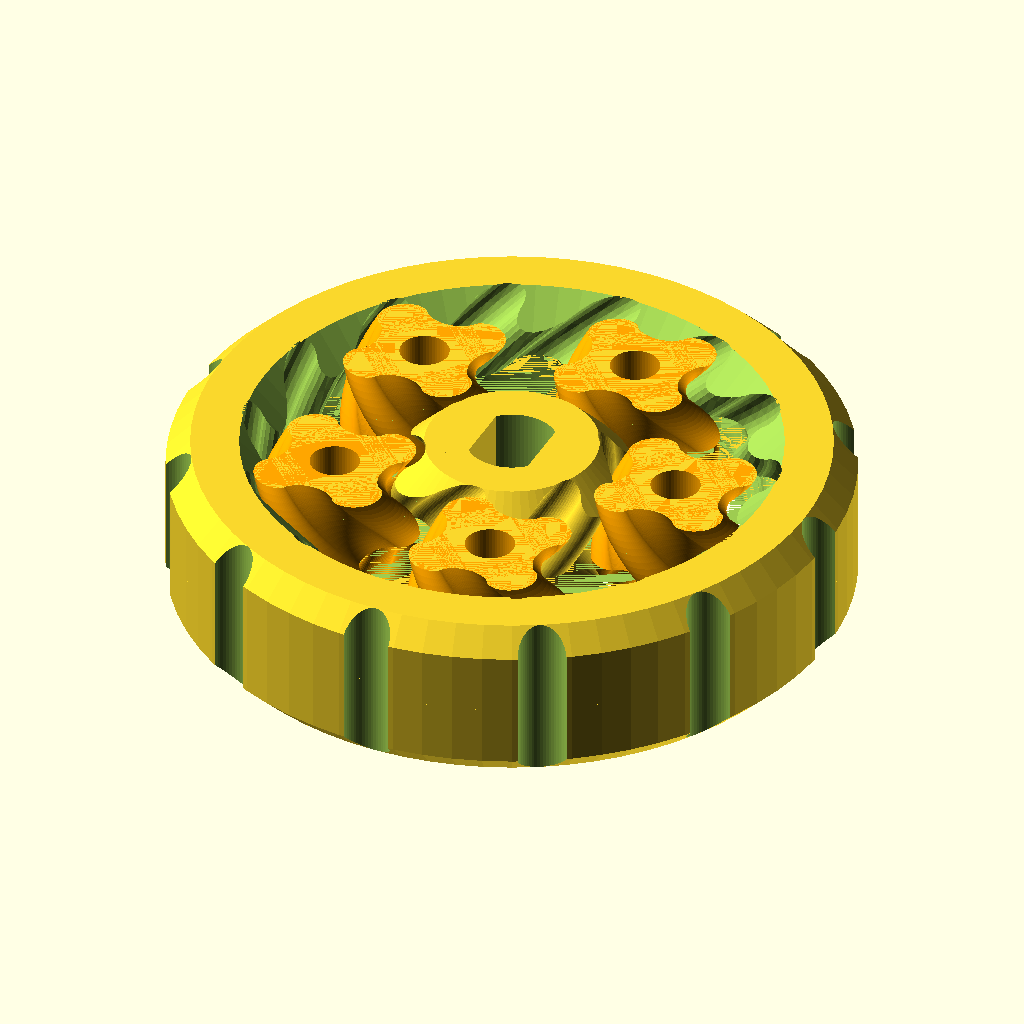
Cell 1: the model at its default parameters.
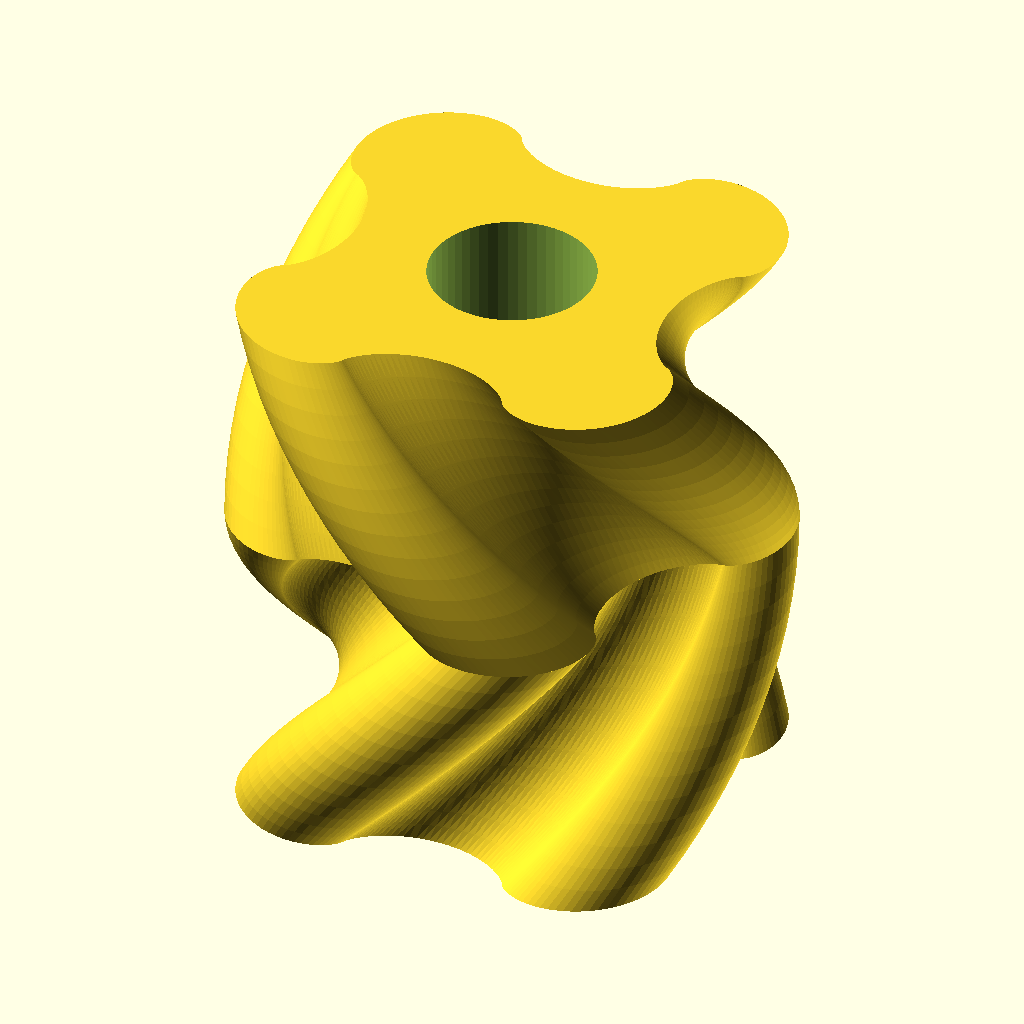
Cell 2 — part set to "planet", the other parameters unchanged.
The same orthographic view direction (rotation 55°, 0°, 25°; colour scheme Cornfield) for every cell, with the view re-fitted per cell, so scale and position can differ between cells.
The OpenSCAD source (inputs/thingiverse/files/thing-488993/Customizable-Planetary-Gearset-Cycloidical/cycloid-planetary-gearset-2014-10-05-2.2.scad):
/*
date: 2014-10
author: Lukas Süss aka mechadense
title: cycloidical bearing
license: CC-BY


## Instructions:

If you print splitted parts you need their mirrored versions too.

The grooves on the outside of the ring are for blocking rotation with pieces of filament. The cylinder where the bearing goes in needs to have matching grooves.

Use jitter if your slicer offers this option.
Printing parts seperately for post assembly makes stringing impossible and may allow for tighter tolerances. But keep the minimum time per layer high enough for the small planets to not deform.
Use nylon if you have such filament at hand.

The 45° bevel cutoffs help preventing fusion of planets with sun and ring when the part is printed assambled and the first layer is squished.
The bevel cutoffs also can aid assembly when the part is printed in seperate pieces.
They look nice too but also weaken the bearings strenght a bit and make it harder to judge the choosen clearance by eye.


## Description:


A bit about some hidden logic in planetary gears:

Not every combination of tooth numbers allows to distribute the planets equally around the circumference. If the combination allows equal (equiangular) distribution it can be that the planets are a multiple of the minimal mounting distance away from one another (they are not maximally closely packed) making the bearing weaker than it could be.

To allow more tooth number combinations and have the planets as closely/tightly packed as possible the planets can be organised in groups (which is done here). For this the greatest common divisor of the gear teeth numbers defines the number of planet groups (starting points for filling). The number of sun and planet teeth is then defined by multiplicators to that common divisor.

The cycloidical shape of the teeth allows (and requires for small prints) toothnumbers smaller than in involute gears. The compatible tooth number combinations thus become more sparse. Groupling planets by the gcd value and distributing then in patches around the circumference allows more options.


Cycloidical profile pros and cons:
  + smaller toothnumber possible - more compact design possible
  + stronger for same pitch - less fragile teeth than involute profile
  (-) pressure angle can't be adjusted
  (+) it has less parameters than "normal" gears
  (-) pressure angle is varying max-zero-max -> potential vibration -> more wear & friction
  (+) wider contact area (concave on convex) -> less wear & friction
  ? more efficient than involute profile ?
  (-) distance between axles is not continuously variable (irrelevent here)
  (-) harder for subtractive manufacturing 
  + smooth profile -> allows higher printing speeds



---------------------

minimal_angle_between_mounting_positions = 360° / (sunteeth + ringteeth)
angle_for_equidistant_planets = 360° / number_of_planets
ringteeth = sunteeth +2*planetteeth

How to modify the cycloid gear base formula for clearances:
dpitch = dbase * nteeth
dbase_ = dbase-clr/nteeth => dpitch_ = dpi//set 0.05 for flickering supression - may be 
rbase_ = rbase-(clr/2)/nteeth => rpitch_ = rpitch - clr/2

##################


TODO:

* crashes on bad height basesize cmbinations - why ??

* make coupling part sun to planets 
if secoupled -> mechanical least resistance sistribution nodes (multidifferentials)
if coupled -> planetary geartrains



maybe later:

* echo outer gear diameter if active ...
* measure angles from vertical instead of horizontal
* understand how and why the meshing correction turn angle for the sun gear works
* port to a library version?
* keep outer bevel size equal to inner ones or not ?
  stacking plate allowing for multidifferentials
  (== mechanical multipath distribution nodes) or gearboxes
* add angle offsets at shifted excenter position (prepared but opted to not include them)
* find out what exactly in the filtered out crash cases 1X1
* detect (& filter out) cases of unavoidable overlapping gears (check FRINGE CASES!!)

ISSUE:
creating a second part with 
the same radius for the planet centers but other parameters may be problematic

*/


echo("-------------------------------");

/* [resolution] */

//set 0.05 for flickering supression - may be bad for some slicers
eps = 0;
// clearing
clr = 0.3; // 0.2 too vew for direct print 0.4 too much
// angle per edge
$fa = 5;
// minimal length per edge
$fs = 0.2;

pi = 3.141592653*1;


info1 = "Note the tab bar above!";


// 146 testprinted :S
// some nice main parameter combinations: >this<
// 122 >>125<< 128
// 124
// 122 >125< 128 -- ((131)) >>133<< >135< 137 -- (144) >146< >>148<< -- 
// (152) (153) 158 -- 164 167 -- (172) 175 
// (212) >>213<< 214 222 (i223i) >224< (i225i) 226 
// (411) (412) 413 (422) (423) 424 (311) >312< i313i (314) ((322)) (321) 323 >331<



/* [config] */


// <<<<<<<<<<<<<<<<<<<<<<<<<<<<<<<<<<<<<<<<<<<<<<<<<<<<<<<<<<<<<<<<<<<<<<<<<<<<<
// Infos: Pink output means parameters would lead to crash and have been rectified. Red plantes mean they do overlap. This may happen when mplanet >> msun.
info2 = "error modes";
// number of planet groups - greatest common divisor of gears
  gcd_ = 1;
// number of planet teeth per planet group
  mplanet_ = 4;
// number of sun teeth per planet group
  msun_ = 6;
// <<<<<<<<<<<<<<<<<<<<<<<<<<<<<<<<<<<<<<<<<<<<<<<<<<<<<<<<<<<<<<<<<<<<<<<<<<<<<

// random parameters for overriding
/*
  gcd_ =     round( rands(1,6,3)[0] );
  mplanet_ = round( rands( (gcd==1) ? 2 : 1 ,7,3)[1] );
  msun_ =    round( rands( (gcd==1) ? 2 : 1 ,7,3)[2] );
*/

// rectifying bad inputs sice:
// crash: 111 121 131 141 151 ...
gcd = abs(round(gcd_));
crashconfig = (gcd_==1 && msun_==1); // colors output pink
mplanet = mplanet_;
msun    = crashconfig ? abs(round(msun_))   +1 : abs(round(msun_));


/* [main] */

part= "assembled"; // [assembled,planet,sun,ring,splitplanet,splitsun,splitring]

// base size - tooth rolling circle diameter
dbase = 1.25; 
rbase = dbase/2;

// total hight of the bearing
htot = 12;
h = htot/2;
// angle of the gear teeth from horizontal
twistangle = 45;
echo("number of teeth twisted: ",h/(tan(twistangle))/(2*pi));
echo("-------------------------------");

// htot=8 && base=2 crashes :S custmoizer makes strange preview ???



/* [ring] */

// choose type of outer circumference
  ringshape = "dents"; // [dents,gear,plain]
// dents/plain: ring thickness
  twall = 4;
// (todo: make option for straight teeth ??)
//gear: number of additional teeth than ringteeth
  nadd = 4;
// dents: number of grooves on the ring
  nringgrooves = 12;
// dents: diameter of grooves on the ring
  dgroove = 3.4; // todo: rename to dringgroove 
// gear: angle of the gear teeth from horizontal (sign swaps direction)
 twistangleout = -60;



/* [sun] */

// choose shape hole in the sun gear - cuts are rsunhole/sqrt(2)
0sunholeshape = "doublecut"; // [nocut,singlecut,doublecut,polygon,dents]

// dents: number of grooves on the sun bore (use for big diameter sun gears)
 nsungrooves = 3;
// dents: diameter of grooves on sun bore circumference
 dsungroove = 3.4;
// polygon: edge number of polygonal hole in sun gear
  npolygon = 6; 

// rotation offset for hole in sun gear
  asunoffset = 0;

// diameter of center hole (or wrench width if polygon is choosen)
  dsunhole = 6.4;
  rsunhole=dsunhole/2; // not in use yet

// ...cut: "yes"-> cut of at 45° axle overhangs | "no"-> use cutoff_
cutoff45 = "yes"; // [yes,no]
// ...cut: used if cutoff45 = "no"
cutoff_ = 0;



/* [planets] */

// diameter of holes in planets
  dplanethole = 3.5; // 3.2 way too less for filament 3.4 friction fit
// minimal clearance gap between planets (often no visible effect - floor's)
//  planetgap = 1; not in use -> 0 allowed
// add further parameters analog to sun ?







nsun    = gcd * msun; 
nplanet = gcd * mplanet; // 1 crashes - even ... bad  even make problems
nring = nsun+nplanet*2;
  echo("input:(gcd,mplanet,msun):",gcd,mplanet,msun);
  echo("number of teeth (planet,sun,planet,ring):",nplanet,nsun,nring);
  echo("number of outermost teeth (if used): ",nring+nadd);


// <<<<<<<<<<<<<<<<<<<<<<<<<<<<<<<<<<<<<<<<<<<<<<<<
echo("-------------------------------");
// using the tooth size as basdesize makes gears interchangable
// cycloidical base-diameter (adding one tooth asss this much inter axle distance)

rsun  = rbase*2*nsun;
  echo("pitch radius of sun gear: ",rsun);

twistsun = h/(rsun*2*pi)*360 / tan(twistangle);

nsunringgap = nplanet*2;
rplanet = nplanet*2*rbase;
  echo("pitch radius of planet gears: ",rplanet);
twistplanet = -h/(rplanet*2*pi)*360 / tan(twistangle);
rroll = rsun+rplanet;
circroll = rroll*2*pi;
dplanetout = 2*(rplanet+rbase);

rring = rsun+2*rplanet;
  echo("pitch radius of ring gear: ",rring);
rtotal = rring+2*rbase+0+2*rbase+twall;
twistring = -h/(rring*2*pi)*360 / tan(twistangle);


twistringout = -h/(rtotal*2*pi)*360/tan(twistangleout);


// to next position where teeth match
  minang1 = 360/(nsun+nring);
// to next position where planet gears do not overlap
  minang2 = 2*asin((rplanet+2*rbase)/(rsun+rplanet));
  // too low in some cases -> why ??
// finding the first whole multiple of minang1 that does not make the planets overlap
  minang = ceil(minang2/minang1+0)*minang1;

echo("---------------------------------------------");
echo("minimal angle between: ");
echo("   1) adjacent unrestricted mountig locations: ",minang1);
echo("   2) adjacent planets to not overlap: ",minang2);
echo("   3) adjacent planets on mounting location: ",minang);
numplanet = 360/minang; // not used anymore
echo("the number of equidistant planets would be: ",numplanet);


  function rr(i) = i*minang;   
  ngroup = floor( (360/gcd) / minang);
  ratio = ((rsun+rplanet)/rplanet);


i0 = nsun/nring;
echo("-------------------------------");
echo("transmission ratios: ");
echo("sun to ring, ring to sun: ", i0, 1/i0);
echo("sun to plnts, plnts to sun: ", (1-i0), 1/(1-i0) );
echo("ring to plnts, plnts to ring: ", (1-(1/i0)), 1/(1-(1/i0)));

echo("-------------------------------");
echo("space usage: ");

usedangle = gcd*ngroup*minang2;
angleuseefficiency = usedangle/360;
echo("angle occupied by planets:", usedangle);
echo("planet density in %:",angleuseefficiency*100);
echo("############################################");

/* [bevels] */
// yet unused .............

// recommendation: activate for bigger planets
bevelplanets = "no"; // [no,yes]
bevelsun = "yes"; // [yes,no]
bevelring = "yes"; // [yes,no]
bevelringoutward = "yes"; // [yes,no]


/* [excentericiies] */

// distance of main axle from center
eaxle = 0;
// corrsponding angle offset
eaaxle = 0;
// distance of planet axles from planet centers
eplanet = 0;
// corresponding angle offset
eaplanet = 0;
// shift of ring center from global center
ering = 0;
// corresponding angle offset
earing = 0;


//pure angle offsets
//not yet in use - may be too nuch parameters
// asun = 0;
// aplanet = 0;
// aring = 0;







// ###########################################################
// ###########################################################
// ###########################################################


module suncuttershape(ss,hh)
{
  rpoly = ss/cos(360/(2*npolygon));
  cutoff = (cutoff45=="yes") ? ss/sqrt(2) : cutoff_ ;

  rotate(asunoffset,[0,0,1])
  if(0sunholeshape == "polygon")
  {
    cylinder(r=rpoly,h=hh,$fn=npolygon);
  }
  else
  { 
    difference()
    {
      cylinder(r=ss,h=hh); // cut circular hole  "nocut"
      // cutoff first side
     if(0sunholeshape == "singlecut" || 0sunholeshape == "doublecut" )
      { 
        translate([+(ss+cutoff),0,(hh+2)/2-1])
          cube([2*ss,2*ss,hh+2],center=true);
      }
      // cutoff second side
      if(0sunholeshape == "doublecut")
      { 
        translate([-(ss+cutoff),0,(hh+2)/2-1])
          cube([2*ss,2*ss,hh+2],center=true);
      }
    }
    // add dentcutters on circumference
    if(0sunholeshape == "dents")
    {
      for(i=[0:nsungrooves-1])
      {
        rotate(360/nsungrooves*i,[0,0,1]) translate([ss,0,0])
        cylinder(r=dsungroove/2,h=hh);
      }
    }
  }
}


//translate([20,0,20]) color("red") cube([10,10,10]); //size estimation cube


if(crashconfig)
 { color([1,0,1]) part(part); }
 else
 { part(part); }




module part(part)
{
  if(part =="assembled"){ stack() halvepart(); }

  if(part =="planet"){ stack() planet(bevelplanets); }
  if(part =="sun")   { stack() sun(bevelsun); }
  if(part =="ring")  { stack() ring(bevelring); }

  if(part =="splitplanet"){ planet(bevelplanets); }
  if(part =="splitsun")   { sun(bevelsun); }
  if(part =="splitring")  { ring(bevelring); }

  //if(part =="explosion"){ stack() halvepart(-1,-3,-5);}
  if(part =="explosion"){ stack() halvepart(-5,-3,-1);}

  module stack()
  { child();  translate([0,0,htot]) scale([1,1,-1]) child(); }

  module halvepart(a=0,b=0,c=0)
  { 
    translate([0,0,h*a]) sun(bevelsun); 
    translate([0,0,h*b]) planets(bevelplanets); 
    translate([0,0,h*c]) ring(bevelring);
  }

  //module explosion()
  //{ sun(bevelsun); planets(bevelplanets); ring(bevelring); }
}




module sun(bevel="yes")
{
  
  difference()
  {
    rotate( ((gcd*mplanet)%2==0) ? (360/(2*nsun)) : 0,[0,0,1]) // why?
    intersection()
    {
      linear_extrude(twist=twistsun,height=h,convexity=3) 
        profile(rbase-(clr/2)/nsun,nsun);
      if (bevel=="yes") cyl45(rsun+2*rbase-(clr/2),h,4*rbase);
    }

    // axle hole
    rotate(eaaxle,[0,0,1]) translate([eaxle,0,0]) rotate(0,[0,0,1])
    {
      translate([0,0,-h*0.1])
      suncuttershape(dsunhole/2,h*1.2);
    }
  }
}


// todo split off single planet
module planets(bevel="yes")
{
  for(j=[0:gcd-1])
  {
    for(i=[0:ngroup-1])
    {
      color( (ngroup>0) ? "orange" : "red")
      translate([0,0,-2*eps])
      planet(bevel,i,j);
    }
  } 
}
module planet(bevel="yes",i=0,j=0)
{
     difference()
      {
        rotate( +(i*minang + 360/gcd*j) ,[0,0,1])
        translate([rroll,0,0])
        rotate( -(i*minang + 360/gcd*j) ,[0,0,1]) // compensate
        rotate( i*minang*ratio ,[0,0,1])
        intersection()
        {
          linear_extrude(twist=twistplanet,height=h+0*eps,convexity=3)
            profile(rbase-(clr/2)/nplanet,nplanet);
          if (bevel == "yes") cyl45(rplanet+2*rbase -(clr/2),h+0*eps,4*rbase);
        }

        // cut holes
        rotate( +(i*minang + 360/gcd*j) ,[0,0,1])
        translate([rroll,0,0])
        rotate( -(i*minang + 360/gcd*j) ,[0,0,1]) // compensate
        rotate(eaplanet,[0,0,1]) translate([eplanet,0,0]) rotate(0,[0,0,1])
        translate([0,0,-h]) cylinder(r=dplanethole/2,h=3*h);
      }
  // maybe todo: splitoff unmoved planet
}




module ring(bevel="yes", bevelout="yes")
{
  rout = (ringshape == "gear") ? rring+1 : rtotal;

  difference()
  {

    rotate(earing,[0,0,1]) translate([ering,0,0]) // excentricity
    rotate(0,[0,0,1]) // angular offset
    {
      if(ringshape =="gear")
      {
        intersection()
        {
          //cylinder(r=rring+rbase*1.5*nadd,h=h-eps);
          if (bevelringoutward=="yes")
          { cyl45(rbase*2*(nring+nadd)+2*rbase, h+0, 4*rbase); } else
          { cylinder(r = rbase*2*(nring+nadd)+2*rbase, h = h+0); } // yet untested
          linear_extrude(twist=+twistringout, height=h+2*eps, convexity=3)
            profile(rbase-0, nring+nadd); // -(clr/2)/(nring+nadd) ?
        }
      }
      else
      {

        difference()
        {
          //cylinder(r=rtotal,h=h-eps);
          if (bevelringoutward=="yes") 
          { cyl45(rtotal,h+0,dgroove/2); } else
          { cylinder(r=rtotal,h+0); }
    
          // mounting dents
          if(ringshape=="dents")
          {
            for(i=[0:nringgrooves-1])
            {
              rotate(360/nringgrooves*i,[0,0,1])
              translate([rtotal,0,-h])
                cylinder(r=dgroove/2,h=3*h);
            }
          }

        }

      } // end test gear or other outer shape
    } // end offsets

    // <<<<<<<<<<<<<<<<<<<<<<<<<<<<<<<<<<<
    // cut inner ring teeth
    translate([0,0,-eps])
    linear_extrude(twist=+twistring,height=h+2*eps,convexity=3)
      // offset(2*clr) // bad deforms profile -> thus modifying radius instead 
      profile(rbase+(clr/2)/nring,nring);

    // cut inner ring bevel
    translate([0,0,2*dbase])
    scale([1,1,-1])
    if (bevel=="yes") cyl45(rring+2*rbase +(clr/2),h,4*rbase);
  }
}


module cyl45(rr,hh,bb)
{
  hull()
  {
    cylinder(r=rr-bb,h=hh);
    translate([0,0,bb*1])
    cylinder(r=rr,h=hh-bb-bb*0);
  }
}


// ###########################
// ###########################
// ###########################


module profile(r0=1,m=2,vnert=360)
{
  con = m; // convexity
  ntot = 360; // do not change unless you change the things below too
  // list comprehension openscad 2012.QX
  m = (m<1) ? 1 : round(m);
  rbase = 10;

  // keep centerradius instead of loberadius constant??
  function ff(n) = epihypo(2*m*r0,r0,360/ntot*n); // <<<<<<<<<<<<<<<<<<<<<<<<<<<

  // http://en.wikibooks.org/wiki/OpenSCAD_User_Manual/List_Comprehensions
  // path = [ for (i = [0 : nvert]) i ]; // OpenSCAD 2014.QX
  // points = [ for (i = [0 : nvert) ff(i) ]; // OpenSCAD 2014.QX
  // no means to generate arrays from functions yet -> workaround:
/*
  path120 = 
    [1,2,3,4,5,6,7,8,9,10,11,12,13,14,15,16,17,18,19,20,
     21,22,23,24,25,26,27,28,29,30,31,32,33,34,35,36,37,38,39,40,
     41,42,43,44,45,46,47,48,49,50,51,52,53,54,55,56,57,58,59,60,
     61,62,63,64,65,66,67,68,69,70,71,72,73,74,75,76,77,78,79,80,
     81,82,83,84,85,86,87,88,89,90,91,92,93,94,95,96,97,98,99,100,
     101,102,103,104,105,106,107,108,109,110,111,112,113,114,115,116,117,118,119,120];

  //haskell script for help: 
  //concat $ map (\x->",ff("++show x++")")[1..100]
  points120 = [
    ff(1),ff(2),ff(3),ff(4),ff(5),ff(6),ff(7),ff(8),ff(9),ff(10),
    ff(11),ff(12),ff(13),ff(14),ff(15),ff(16),ff(17),ff(18),ff(19),ff(20),
    ff(21),ff(22),ff(23),ff(24),ff(25),ff(26),ff(27),ff(28),ff(29),ff(30),
    ff(31),ff(32),ff(33),ff(34),ff(35),ff(36),ff(37),ff(38),ff(39),ff(40),
    ff(41),ff(42),ff(43),ff(44),ff(45),ff(46),ff(47),ff(48),ff(49),ff(50),
    ff(51),ff(52),ff(53),ff(54),ff(55),ff(56),ff(57),ff(58),ff(59),ff(60),
    ff(61),ff(62),ff(63),ff(64),ff(65),ff(66),ff(67),ff(68),ff(69),ff(70),
    ff(71),ff(72),ff(73),ff(74),ff(75),ff(76),ff(77),ff(78),ff(79),ff(80),
    ff(81),ff(82),ff(83),ff(84),ff(85),ff(86),ff(87),ff(88),ff(89),ff(90),
    ff(91),ff(92),ff(93),ff(94),ff(95),ff(96),ff(97),ff(98),ff(99),ff(100),
    ff(101),ff(102),ff(103),ff(104),ff(105),ff(106),ff(107),ff(108),ff(109),ff(110),
    ff(111),ff(112),ff(113),ff(114),ff(115),ff(116),ff(117),ff(118),ff(119),ff(120)];
*/
path360 = [1,2,3,4,5,6,7,8,9,10,11,12,13,14,15,16,17,18,19,20,21,22,23,24,25,26,27,28,29,30,31,32,33,34,35,36,37,38,39,40,41,42,43,44,45,46,47,48,49,50,51,52,53,54,55,56,57,58,59,60,61,62,63,64,65,66,67,68,69,70,71,72,73,74,75,76,77,78,79,80,81,82,83,84,85,86,87,88,89,90,91,92,93,94,95,96,97,98,99,100,101,102,103,104,105,106,107,108,109,110,111,112,113,114,115,116,117,118,119,120,121,122,123,124,125,126,127,128,129,130,131,132,133,134,135,136,137,138,139,140,141,142,143,144,145,146,147,148,149,150,151,152,153,154,155,156,157,158,159,160,161,162,163,164,165,166,167,168,169,170,171,172,173,174,175,176,177,178,179,180,181,182,183,184,185,186,187,188,189,190,191,192,193,194,195,196,197,198,199,200,201,202,203,204,205,206,207,208,209,210,211,212,213,214,215,216,217,218,219,220,221,222,223,224,225,226,227,228,229,230,231,232,233,234,235,236,237,238,239,240,241,242,243,244,245,246,247,248,249,250,251,252,253,254,255,256,257,258,259,260,261,262,263,264,265,266,267,268,269,270,271,272,273,274,275,276,277,278,279,280,281,282,283,284,285,286,287,288,289,290,291,292,293,294,295,296,297,298,299,300,301,302,303,304,305,306,307,308,309,310,311,312,313,314,315,316,317,318,319,320,321,322,323,324,325,326,327,328,329,330,331,332,333,334,335,336,337,338,339,340,341,342,343,344,345,346,347,348,349,350,351,352,353,354,355,356,357,358,359,360];

points360 = [ff(1),ff(2),ff(3),ff(4),ff(5),ff(6),ff(7),ff(8),ff(9),ff(10),ff(11),ff(12),ff(13),ff(14),ff(15),ff(16),ff(17),ff(18),ff(19),ff(20),ff(21),ff(22),ff(23),ff(24),ff(25),ff(26),ff(27),ff(28),ff(29),ff(30),ff(31),ff(32),ff(33),ff(34),ff(35),ff(36),ff(37),ff(38),ff(39),ff(40),ff(41),ff(42),ff(43),ff(44),ff(45),ff(46),ff(47),ff(48),ff(49),ff(50),ff(51),ff(52),ff(53),ff(54),ff(55),ff(56),ff(57),ff(58),ff(59),ff(60),ff(61),ff(62),ff(63),ff(64),ff(65),ff(66),ff(67),ff(68),ff(69),ff(70),ff(71),ff(72),ff(73),ff(74),ff(75),ff(76),ff(77),ff(78),ff(79),ff(80),ff(81),ff(82),ff(83),ff(84),ff(85),ff(86),ff(87),ff(88),ff(89),ff(90),ff(91),ff(92),ff(93),ff(94),ff(95),ff(96),ff(97),ff(98),ff(99),ff(100),ff(101),ff(102),ff(103),ff(104),ff(105),ff(106),ff(107),ff(108),ff(109),ff(110),ff(111),ff(112),ff(113),ff(114),ff(115),ff(116),ff(117),ff(118),ff(119),ff(120),ff(121),ff(122),ff(123),ff(124),ff(125),ff(126),ff(127),ff(128),ff(129),ff(130),ff(131),ff(132),ff(133),ff(134),ff(135),ff(136),ff(137),ff(138),ff(139),ff(140),ff(141),ff(142),ff(143),ff(144),ff(145),ff(146),ff(147),ff(148),ff(149),ff(150),ff(151),ff(152),ff(153),ff(154),ff(155),ff(156),ff(157),ff(158),ff(159),ff(160),ff(161),ff(162),ff(163),ff(164),ff(165),ff(166),ff(167),ff(168),ff(169),ff(170),ff(171),ff(172),ff(173),ff(174),ff(175),ff(176),ff(177),ff(178),ff(179),ff(180),ff(181),ff(182),ff(183),ff(184),ff(185),ff(186),ff(187),ff(188),ff(189),ff(190),ff(191),ff(192),ff(193),ff(194),ff(195),ff(196),ff(197),ff(198),ff(199),ff(200),ff(201),ff(202),ff(203),ff(204),ff(205),ff(206),ff(207),ff(208),ff(209),ff(210),ff(211),ff(212),ff(213),ff(214),ff(215),ff(216),ff(217),ff(218),ff(219),ff(220),ff(221),ff(222),ff(223),ff(224),ff(225),ff(226),ff(227),ff(228),ff(229),ff(230),ff(231),ff(232),ff(233),ff(234),ff(235),ff(236),ff(237),ff(238),ff(239),ff(240),ff(241),ff(242),ff(243),ff(244),ff(245),ff(246),ff(247),ff(248),ff(249),ff(250),ff(251),ff(252),ff(253),ff(254),ff(255),ff(256),ff(257),ff(258),ff(259),ff(260),ff(261),ff(262),ff(263),ff(264),ff(265),ff(266),ff(267),ff(268),ff(269),ff(270),ff(271),ff(272),ff(273),ff(274),ff(275),ff(276),ff(277),ff(278),ff(279),ff(280),ff(281),ff(282),ff(283),ff(284),ff(285),ff(286),ff(287),ff(288),ff(289),ff(290),ff(291),ff(292),ff(293),ff(294),ff(295),ff(296),ff(297),ff(298),ff(299),ff(300),ff(301),ff(302),ff(303),ff(304),ff(305),ff(306),ff(307),ff(308),ff(309),ff(310),ff(311),ff(312),ff(313),ff(314),ff(315),ff(316),ff(317),ff(318),ff(319),ff(320),ff(321),ff(322),ff(323),ff(324),ff(325),ff(326),ff(327),ff(328),ff(329),ff(330),ff(331),ff(332),ff(333),ff(334),ff(335),ff(336),ff(337),ff(338),ff(339),ff(340),ff(341),ff(342),ff(343),ff(344),ff(345),ff(346),ff(347),ff(348),ff(349),ff(350),ff(351),ff(352),ff(353),ff(354),ff(355),ff(356),ff(357),ff(358),ff(359),ff(360)];

  // add higher resoltiomns
  // http://en.wikipedia.org/wiki/Superior_highly_composite_number
  // 2,6,12,60,120,360,2520,5040,55440,720720
  //http://en.wikipedia.org/wiki/Superabundant_number
  //1, 2, 4, 6, 12, 24, 36, 48, 60, 120, 180, 240, 360, 720,
  //840, 1260, 1680, 2520, 5040, 10080, 15120, ...
  
  //scale([r0,r0,1])
  rotate(360/(2*m)*1/2,[0,0,1])
  polygon(points = points360, paths = [path360],convexity = con);
  // why no difference??

}

// https://github.com/OskarLinde/scad-utils/blob/master/morphology.scad
// detour over 3D would help for old openscad version that customizer uses 
// but would make it too slow
// decision -> put all the clearance into the outset of the ring gear


module offset(s,v=24)
{ minkowski() { circle(r=s,$fn=v); child(); } }
module inset(s)
{ inverse() offset(d=s) inverse() child(); }
module inverse(hack = 1e6)
{ difference() { square(hack,center=true); child(); } }
module shell(){/**/}


// functions for generation of hypo- and epicycloids

//asserted: r1 > r2 (& divisible without remainder)!!
function hypo_cyclo(r1,r2,phi) = [
  (r1-r2)*cos(phi)+(r2)*cos(r1/r2*phi-phi),
  (r1-r2)*sin(phi)+(r2)*sin(-(r1/r2*phi-phi))];
function epi_cyclo(r1,r2,phi) = [
  (r1+r2)*cos(phi)-(r2)*cos(r1/r2*phi+phi),
  (r1+r2)*sin(phi)-(r2)*sin(r1/r2*phi+phi)];
// alternating hypo- and epicycloids
function epihypo(r1,r2,phi) = 
  pow(-1, 1+floor( (phi/360*(r1/r2)) )) <0 ?
    epi_cyclo(r1,r2,phi) :
    hypo_cyclo(r1,r2,phi);

/*
################################################################

// crash: 111 121 131 141 151 ....


// 112 113 114 115 116 ...
// good configurations with symmetry >=2 (at least by eye)
// 123 124 125 126 127 ...
// 133 136 139 13(12)         513
// 142 | 144 146 148 14(10) 14(12)
// 155 (?) 159 15(11) 15(13) 15(15) 15(17)
// 163 164 | 169 16(14) 16(19) 16(24)
// 175 | 178 17(11) 17(14) 17(17) 17(20)
// 186 | 18(13) 18(16) 18(19) 18(22)
// 193 | 19(12) 19(19) 19(26) 19(33)
// 1(10)6 | 1(10)(10) 1(10)(14) 1(10)(18)
// -----------------
// configurations: with no perceivable gaps between groups
// 211 | 212 (from 3 onwards more tightly packed)
// 221 222 | 224 226 228 22(10) 22(12)
// 231 232 | 237 23(12) 23(17) 23(22) 23(27)
// 241 242 243 | 248 24(11) 24(14) 24(17)
// 251 252 253 | 257 25(11) 25(15) 25(19)
// 261 262 263 264 | 26(12) 26(21) 26(30)
// -----------------
// 311 | 312 315 318 31(11)
// 321 322 323 | 328 32(13) 32(18)
// 331 332 333 334 | 33(11) 33(18)
// X341X 342 343 344 | 345 34(14) 24(23) - some good intermediates
// X351X 352 353 354 355 | 356 35(17) 35(28)
// 3(10)2 ...
// -----------------
// 411 | 412 413 [415] 417 419 41(11)
// X421X 422 | 423 424 427 42(10) 42(13)
// X431X 432 433 | 434 435 436 43(15) 43(24)
// X441X X442X{??} 443 444 445 446 447 448 [449] ~~ somehow further
// X462X{??} 463 ...
// -----------------
// X511X | 512 513 515 517 519
// X521X 522 | 523 524 525 526 52(10) 52(14)
// X531X X532X | 534 535 536 537 538 [53(14)] ~~ somehow further
// -----------------
// X611X | 612 613 614 619 61(14)
// X621X X622X{??} | 623 624 625 626 627 [62(12)] 62(16)
// X631X X632X X633X 634 635 636 637 638 639 63(10) _ ~~ somehow further
// -----------------
// X711X 712 713 714 715 718 71(11)
// X721X X722X 723 724 725 726 727 728 _ ~~ somehow further
// -----------------
// X811X 812 813 814 815 _ ~~ somehow further


too small planets -> excessive number of retraction moves

useful info (de)
http://books.google.at/books?id=HOdNCdD_DH8C&pg=PA43&lpg=PA43&dq=verteilung+der+planetenr%C3%A4der&source=bl&ots=Vj4I1vCtlb&sig=9yMBVscx3xZat7wVPMGql6JAN3U&hl=de&sa=X&ei=cBksVKfCC4T8ywPWw4HgAw&ved=0CC4Q6AEwAg#v=onepage&q=verteilung%20der%20planetenr%C3%A4der&f=false

*/
Customizer parameters (derived from the source; name, type, default, range or options):
eps: number, default 0
clr: number, default 0.3
info1: string, default "Note the tab bar above!"
info2: string, default "error modes"
gcd_: number, default 1
mplanet_: number, default 4
msun_: number, default 6
part: string, default "assembled", options "assembled", "planet", "sun", "ring", "splitplanet", "splitsun", "splitring"
dbase: number, default 1.25
htot: number, default 12
twistangle: number, default 45
ringshape: string, default "dents", options "dents", "gear", "plain"
twall: number, default 4
nadd: number, default 4
nringgrooves: number, default 12
dgroove: number, default 3.4
twistangleout: number, default -60
nsungrooves: number, default 3
dsungroove: number, default 3.4
npolygon: number, default 6
asunoffset: number, default 0
dsunhole: number, default 6.4
cutoff45: string, default "yes", options "yes", "no"
cutoff_: number, default 0
dplanethole: number, default 3.5
